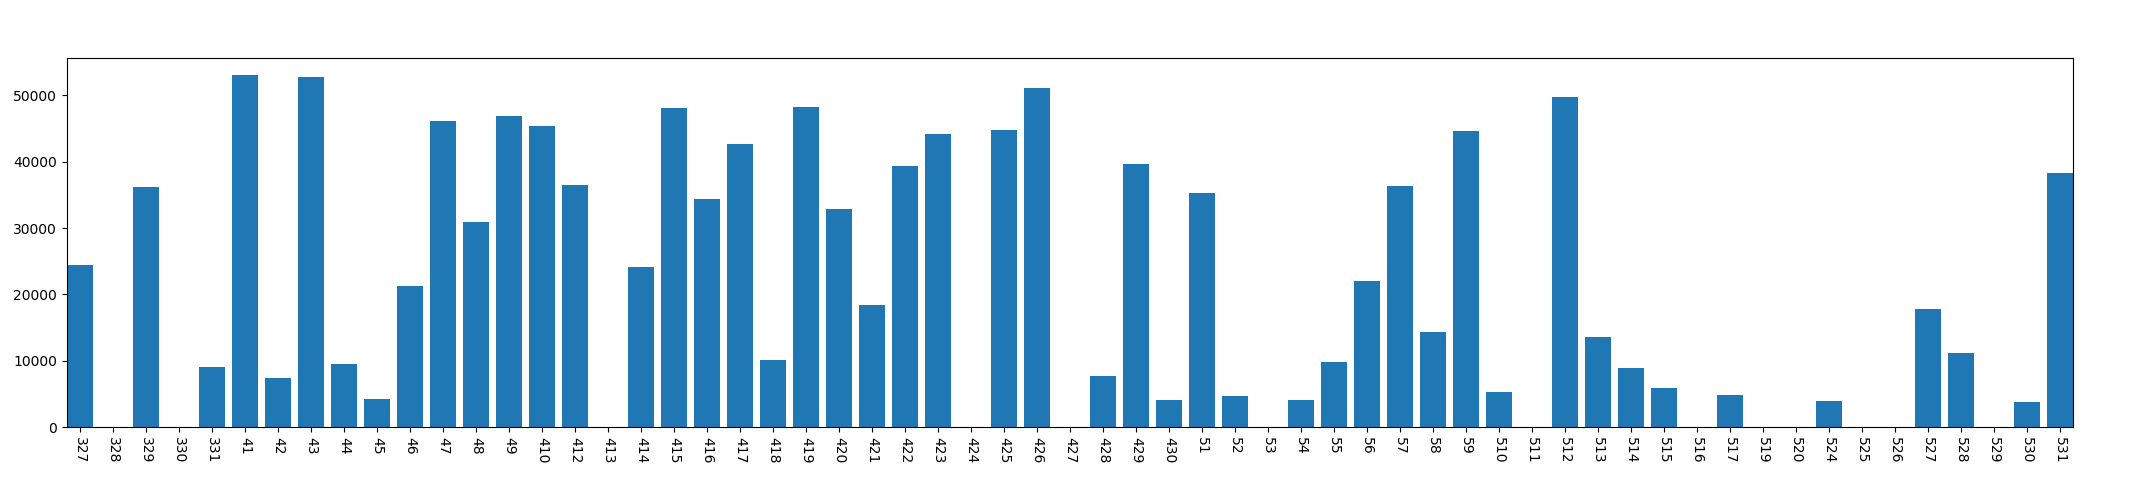

Data behind this chart, as committed beside it:
, year, mon, day, dark_time
0, 2013, 3, 27, 24488
1, 2013, 3, 28, 0
2, 2013, 3, 29, 36185
3, 2013, 3, 30, 0
4, 2013, 3, 31, 9141
5, 2013, 4, 1, 53046
6, 2013, 4, 2, 7437
7, 2013, 4, 3, 52754
8, 2013, 4, 4, 9450
9, 2013, 4, 5, 4179
10, 2013, 4, 6, 21206
11, 2013, 4, 7, 46193
12, 2013, 4, 8, 30909
13, 2013, 4, 9, 46918
14, 2013, 4, 10, 45460
15, 2013, 4, 12, 36468
16, 2013, 4, 13, 0
17, 2013, 4, 14, 24119
18, 2013, 4, 15, 48134
19, 2013, 4, 16, 34433
20, 2013, 4, 17, 42729
21, 2013, 4, 18, 10107
22, 2013, 4, 19, 48262
23, 2013, 4, 20, 32817
24, 2013, 4, 21, 18374
25, 2013, 4, 22, 39301
26, 2013, 4, 23, 44245
27, 2013, 4, 24, 0
28, 2013, 4, 25, 44844
29, 2013, 4, 26, 51144
30, 2013, 4, 27, 0
31, 2013, 4, 28, 7730
32, 2013, 4, 29, 39594
33, 2013, 4, 30, 4163
34, 2013, 5, 1, 35322
35, 2013, 5, 2, 4747
36, 2013, 5, 3, 0
37, 2013, 5, 4, 4139
38, 2013, 5, 5, 9753
39, 2013, 5, 6, 22056
40, 2013, 5, 7, 36403
41, 2013, 5, 8, 14409
42, 2013, 5, 9, 44648
43, 2013, 5, 10, 5290
44, 2013, 5, 11, 0
45, 2013, 5, 12, 49797
46, 2013, 5, 13, 13585
47, 2013, 5, 14, 8971
48, 2013, 5, 15, 5890
49, 2013, 5, 16, 0
50, 2013, 5, 17, 4862
51, 2013, 5, 19, 0
52, 2013, 5, 20, 0
53, 2013, 5, 24, 3888
54, 2013, 5, 25, 0
55, 2013, 5, 26, 0
56, 2013, 5, 27, 17861
57, 2013, 5, 28, 11199
58, 2013, 5, 29, 0
59, 2013, 5, 30, 3849
... 1 more rows
